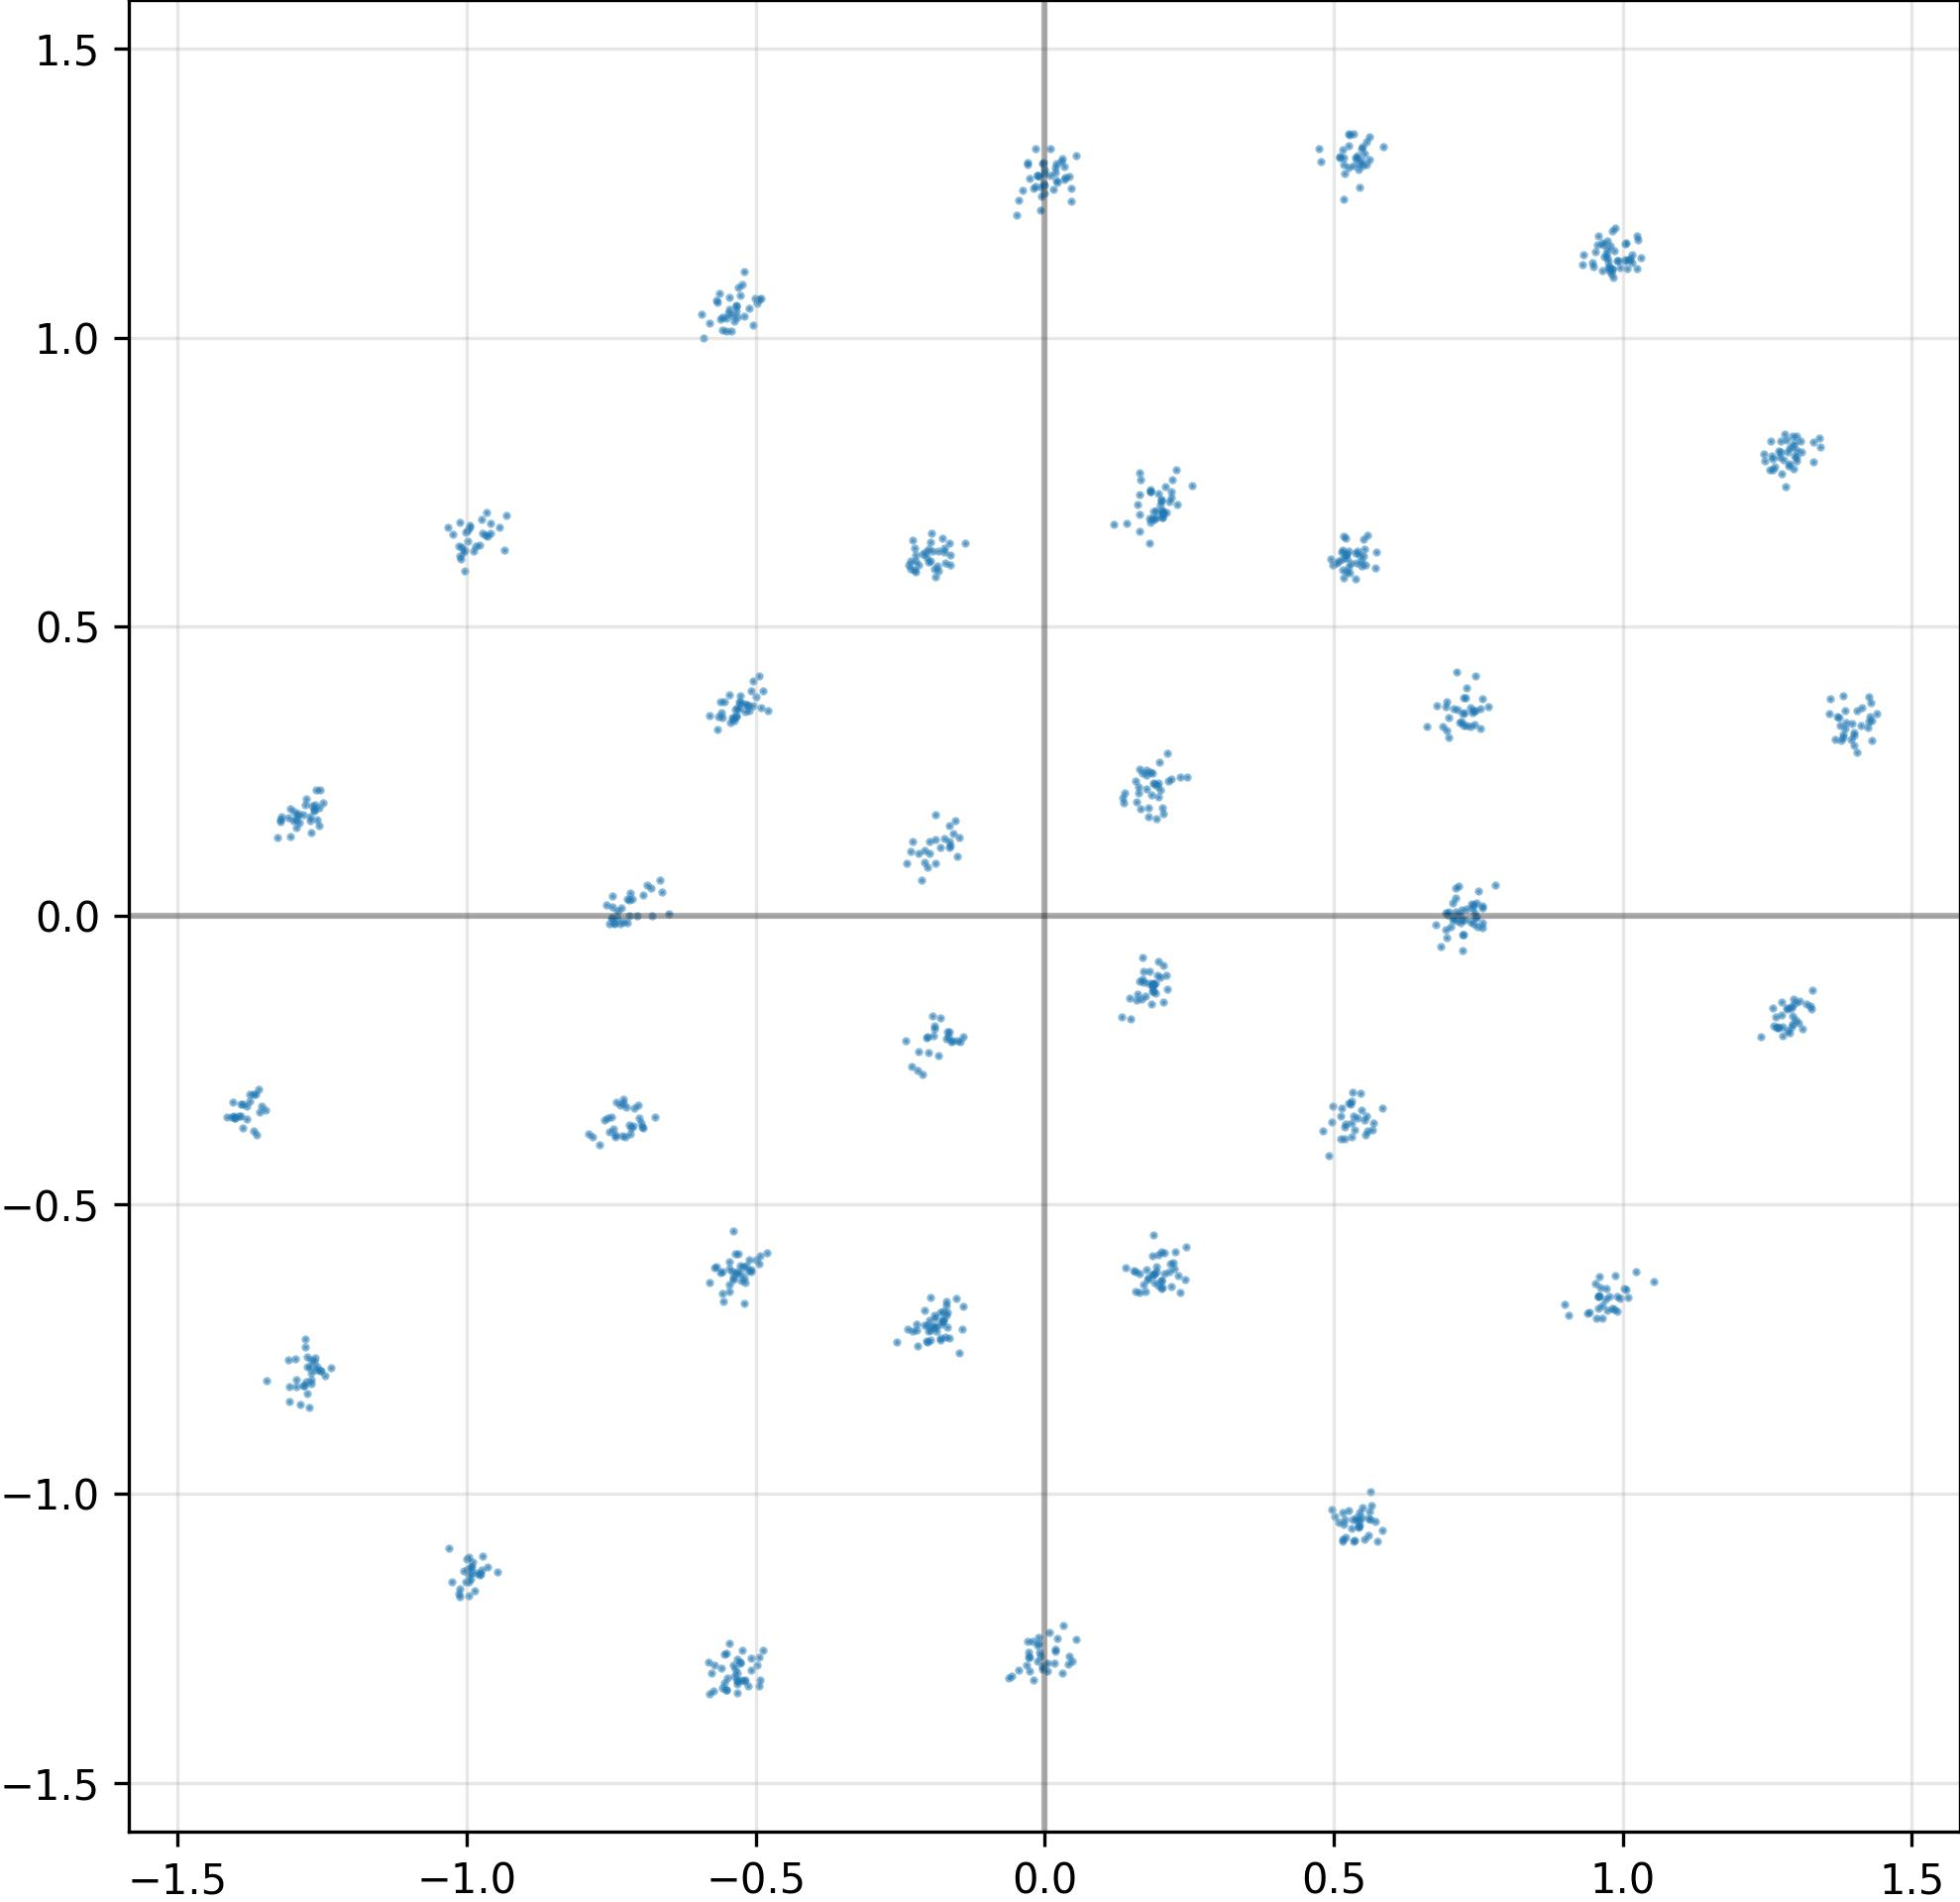

The data file committed next to this chart (first rows):
I, Q
5.232491493225097656e-01, 6.193057894706726074e-01
-5.319105982780456543e-01, 3.593313694000244141e-01
-5.683205723762512207e-01, 1.064154863357543945e+00
1.288838267326354980e+00, 7.808431386947631836e-01
-5.536394715309143066e-01, -1.327632069587707520e+00
5.376424193382263184e-01, 1.310562968254089355e+00
-1.380051255226135254e+00, -3.518716692924499512e-01
1.427647113800048828e+00, 3.449810445308685303e-01
5.147911310195922852e-01, 6.328247785568237305e-01
-2.176655828952789307e-01, 6.074364781379699707e-01
-5.270561575889587402e-01, -1.292006492614746094e+00
2.024564743041992188e-01, 7.196390032768249512e-01
-1.940616071224212646e-01, 6.306955814361572266e-01
-1.258584856986999512e+00, -7.809116840362548828e-01
-1.394675612449645996e+00, -3.462681770324707031e-01
-9.943407177925109863e-01, 6.724892854690551758e-01
5.352122783660888672e-01, -3.462675511837005615e-01
-7.476653456687927246e-01, 3.379888832569122314e-02
1.994324475526809692e-02, 1.301241040229797363e+00
-7.289950847625732422e-01, -3.168960213661193848e-01
-2.201364040374755859e-01, -2.670552134513854980e-01
-7.501189708709716797e-01, -3.490612506866455078e-01
-5.436179637908935547e-01, 3.345988988876342773e-01
-1.710495650768280029e-01, -6.914498209953308105e-01
-1.270251393318176270e+00, 1.714868247509002686e-01
1.973395794630050659e-01, 2.289405316114425659e-01
1.374153137207031250e+00, 3.421795964241027832e-01
-1.259140968322753906e+00, 1.657360792160034180e-01
-3.343133139424026012e-04, 1.291396856307983398e+00
7.265559434890747070e-01, -6.614580750465393066e-03
1.611181348562240601e-01, -1.360598355531692505e-01
-2.254982739686965942e-01, 5.981433391571044922e-01
1.277151584625244141e+00, -2.070309221744537354e-01
1.190060526132583618e-01, 6.767196059226989746e-01
5.164518952369689941e-01, 1.239523649215698242e+00
5.614663958549499512e-01, -1.030212640762329102e+00
5.414985418319702148e-01, -3.500672578811645508e-01
1.002473592758178711e+00, -6.457606554031372070e-01
7.482632994651794434e-01, -1.998379826545715332e-02
5.648102760314941406e-01, -1.020867109298706055e+00
9.952132701873779297e-01, 1.121223926544189453e+00
9.814928770065307617e-01, 1.117907762527465820e+00
-1.484352946281433105e-01, 1.350725889205932617e-01
-1.390078306198120117e+00, -3.255053162574768066e-01
-7.042882442474365234e-01, -8.090287446975708008e-04
7.565420866012573242e-01, 1.365937292575836182e-02
1.758129335939884186e-02, 1.293689727783203125e+00
1.304385066032409668e+00, -1.846931278705596924e-01
1.766101270914077759e-02, -1.272303104400634766e+00
-5.508906841278076172e-01, -1.275448918342590332e+00
-1.913415044546127319e-01, -1.965555697679519653e-01
-5.282340645790100098e-01, 3.700911700725555420e-01
-2.239943146705627441e-01, 6.140255331993103027e-01
-5.207122564315795898e-01, -6.253421902656555176e-01
-5.410388112068176270e-01, 3.426341414451599121e-01
1.003482103347778320e+00, 1.132754564285278320e+00
1.740958988666534424e-01, -6.493706703186035156e-01
-5.449045896530151367e-01, -5.980781316757202148e-01
5.479431748390197754e-01, 6.136680841445922852e-01
1.296675562858581543e+00, 7.950283885002136230e-01
... 964 more rows
